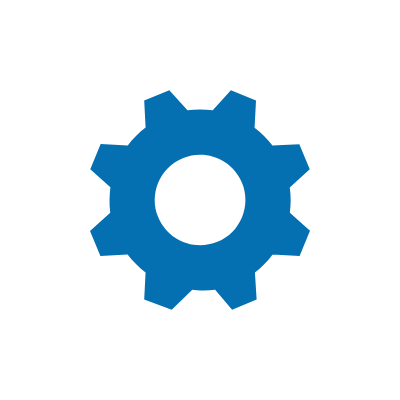
t = 0.00 s
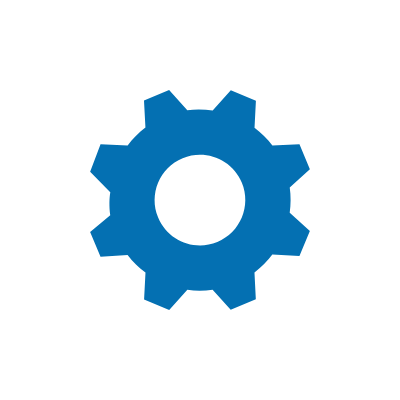
t = 0.50 s
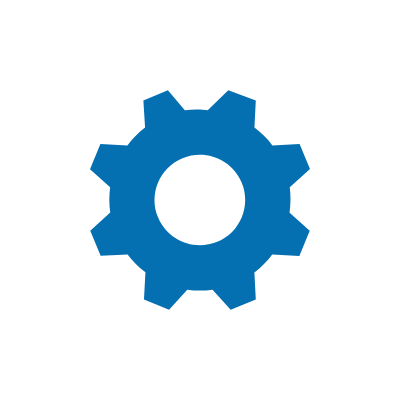
t = 1.00 s
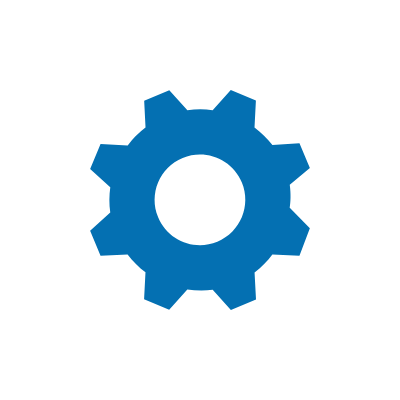
t = 1.50 s

The animated SVG that drew these frames (rendered in a browser with its animation timeline set to each time). Animation: 1 SMIL element (animateTransform=1); one cycle of 2.00 s, repeats indefinitely.

<svg xmlns="http://www.w3.org/2000/svg" x="200" y="200" width="400" height="400">
	<path fill="#0470b2" d="M309.748 169.3l-10.402-25.118-26.935 1.349a89.765 89.765 0 0 0-17.863-17.868l.051-.058 1.41-27.05-25.107-10.415-18.146 20.114-.011.04c-8.294-1.176-16.802-1.242-25.28-.032l-18.146-20.134-25.119 10.404 1.403 27.054c-6.857 5.157-12.816 11.213-17.843 17.921l-.051-.027-27.05-1.392-10.384 25.101 20.107 18.128.051.027c-.973 7.77-1.378 16.854-.177 25.348L90.009 230.88l10.401 25.124 27.178-1.445c5.149 6.849 11.28 12.799 17.967 17.819l.019.034-1.372 27.042 27.517 10.405 20.553-20.119v-.045c5.325.975 14.402 1.246 22.89.055l16.947 20.122 24.523-10.401-1.712-27.059c6.848-5.159 12.675-11.217 17.703-17.915l-.031.014 27.01 1.396 10.389-25.116-20.13-18.14-.045-.024c1.168-8.283 1.134-16.749-.064-25.234l19.996-18.093zm-92.299 72.561c-23.11 9.572-49.62-1.401-59.195-24.525-9.58-23.118 1.394-49.624 24.518-59.199 23.127-9.576 49.626 1.401 59.209 24.521 9.567 23.126-1.412 49.625-24.532 59.203z"/>
	<animateTransform attributeName="transform" type="rotate" from="0 0 0" to="360 0 0" begin="0s" dur="2s" repeatCount="indefinite"/>
</svg>
